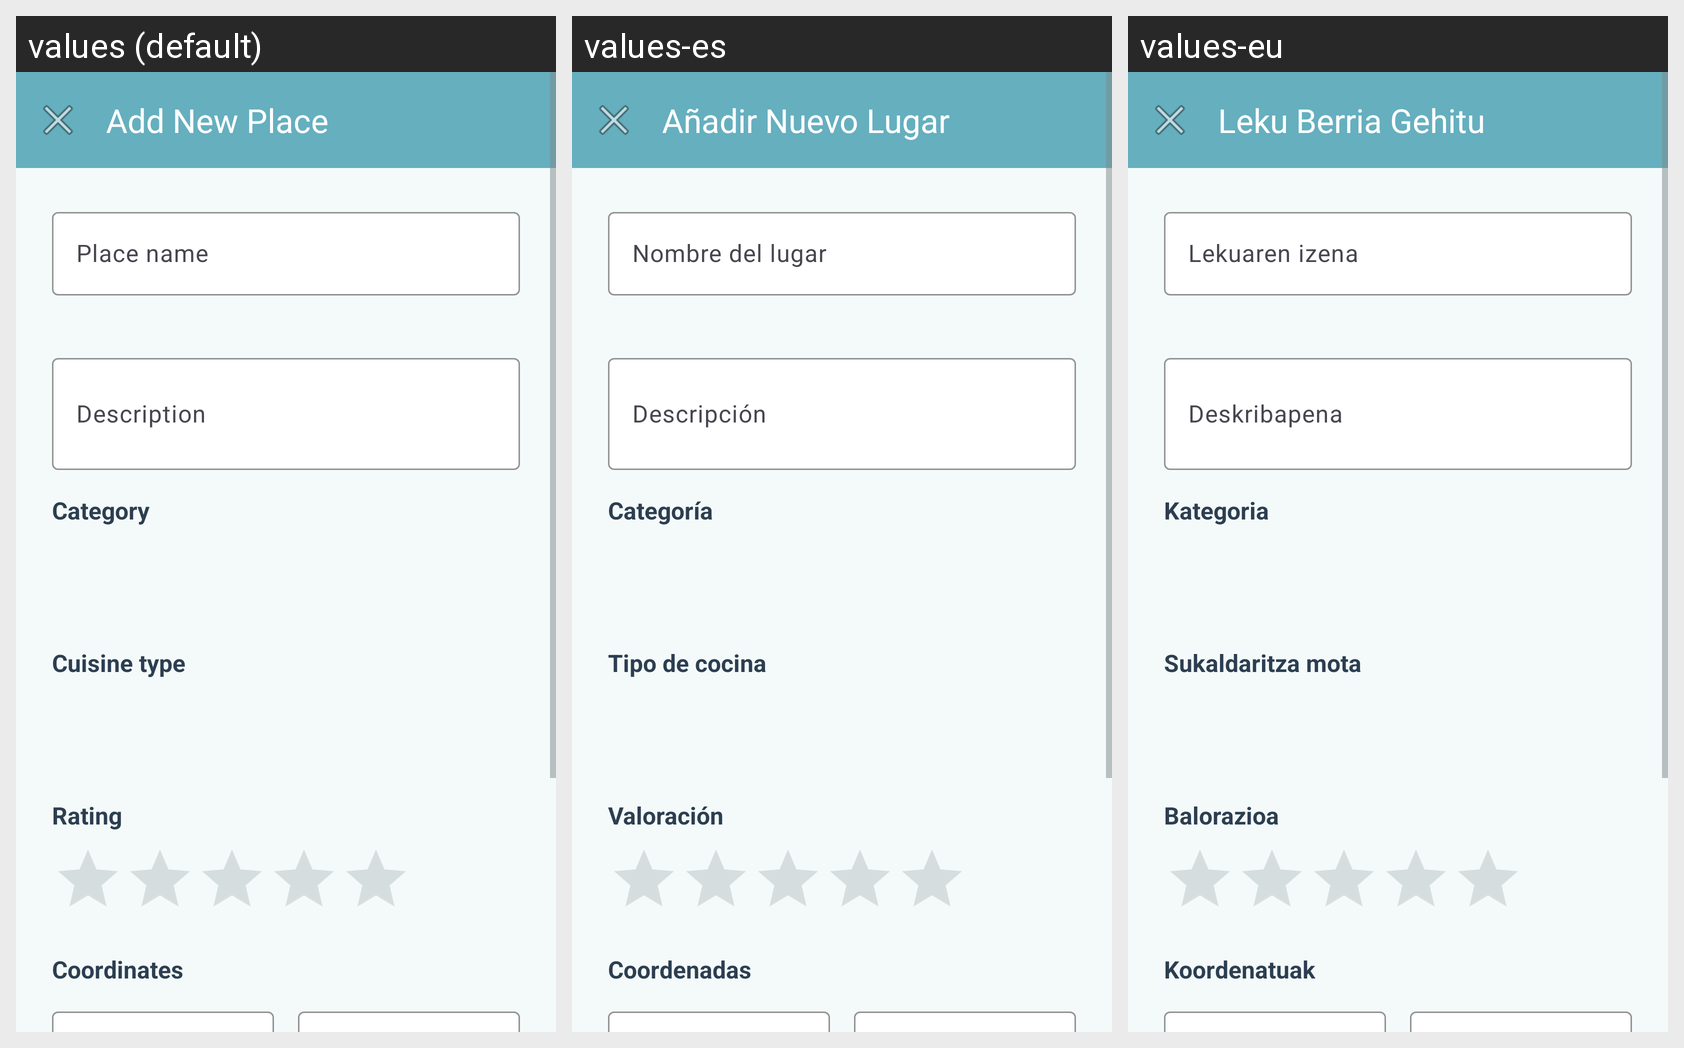

The Android screen below is rendered under several locales of the same app. Produce the string resources it draws, with the default and per-locale values.
Android screen res/layout/activity_form.xml rendered under 3 locales, left to right: values (default), values-es, values-eu. Device: Nexus 5 (rendered at 1080×1920; each locale shown at half size, 540×960, under a caption strip naming it); theme Theme.RepasoApp.
Strings drawn on this screen, with the default value and each locale's value (text and hints the layout hard-codes appear in the picture but are not listed):

form_title_add
  values: Add New Place
  values-es: Añadir Nuevo Lugar
  values-eu: Leku Berria Gehitu

form_name_hint
  values: Place name
  values-es: Nombre del lugar
  values-eu: Lekuaren izena

form_description_hint
  values: Description
  values-es: Descripción
  values-eu: Deskribapena

form_category
  values: Category
  values-es: Categoría
  values-eu: Kategoria

cuisine_type
  values: Cuisine type
  values-es: Tipo de cocina
  values-eu: Sukaldaritza mota

rating
  values: Rating
  values-es: Valoración
  values-eu: Balorazioa

coordinates
  values: Coordinates
  values-es: Coordenadas
  values-eu: Koordenatuak

form_latitude_hint
  values: Latitude
  values-es: Latitud
  values-eu: Latitudea

form_longitude_hint
  values: Longitude
  values-es: Longitud
  values-eu: Longitudea

form_use_location
  values: Use my location
  values-es: Usar mi ubicación
  values-eu: Nire kokalekua erabili

form_cancel
  values: Cancel
  values-es: Cancelar
  values-eu: Utzi

form_save
  values: Save
  values-es: Guardar
  values-eu: Gorde
